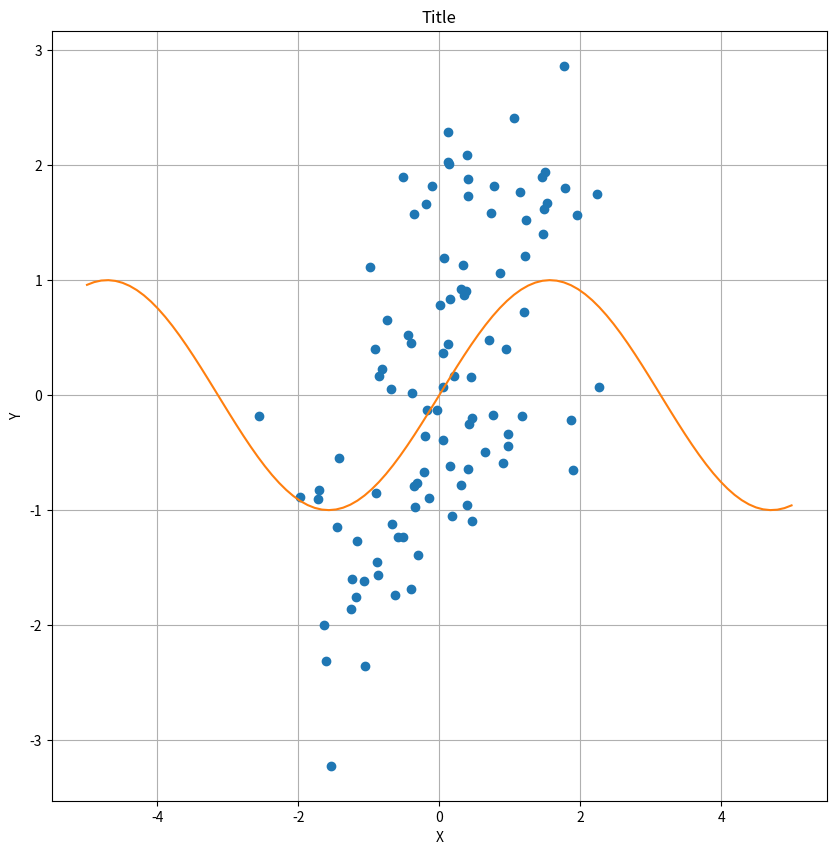

Reproduce this figure in Python.
import numpy as np

# 表示のためのライブラリの読み込み
import matplotlib.pyplot as plt
# 乱数
import numpy.random as random

# 設定値
init_seed = 0
x_num = 100
y_num = 100
x_fig = 10
y_fig = 10

# シード値の設定
random.seed(init_seed)

# x軸、y軸のデータ
x = random.randn(x_num)
y = np.sin(x) + np.random.randn(y_num)

# グラフの大きさ指定
plt.figure(figsize=(x_fig, y_fig))

# グラフの描写 plt.scatter(x, y)でもよい
plt.plot(x, y, 'o')

# sin関数,グラフの描画
x = np.linspace(-5, 5, 100)
plt.plot(x, np.sin(x))

# グラフの中にある縦線と横線の表示
plt.grid(True)

# タイトル
plt.title('Title')

# X、Yの座標名
plt.xlabel('X')
plt.ylabel('Y')


plt.show()